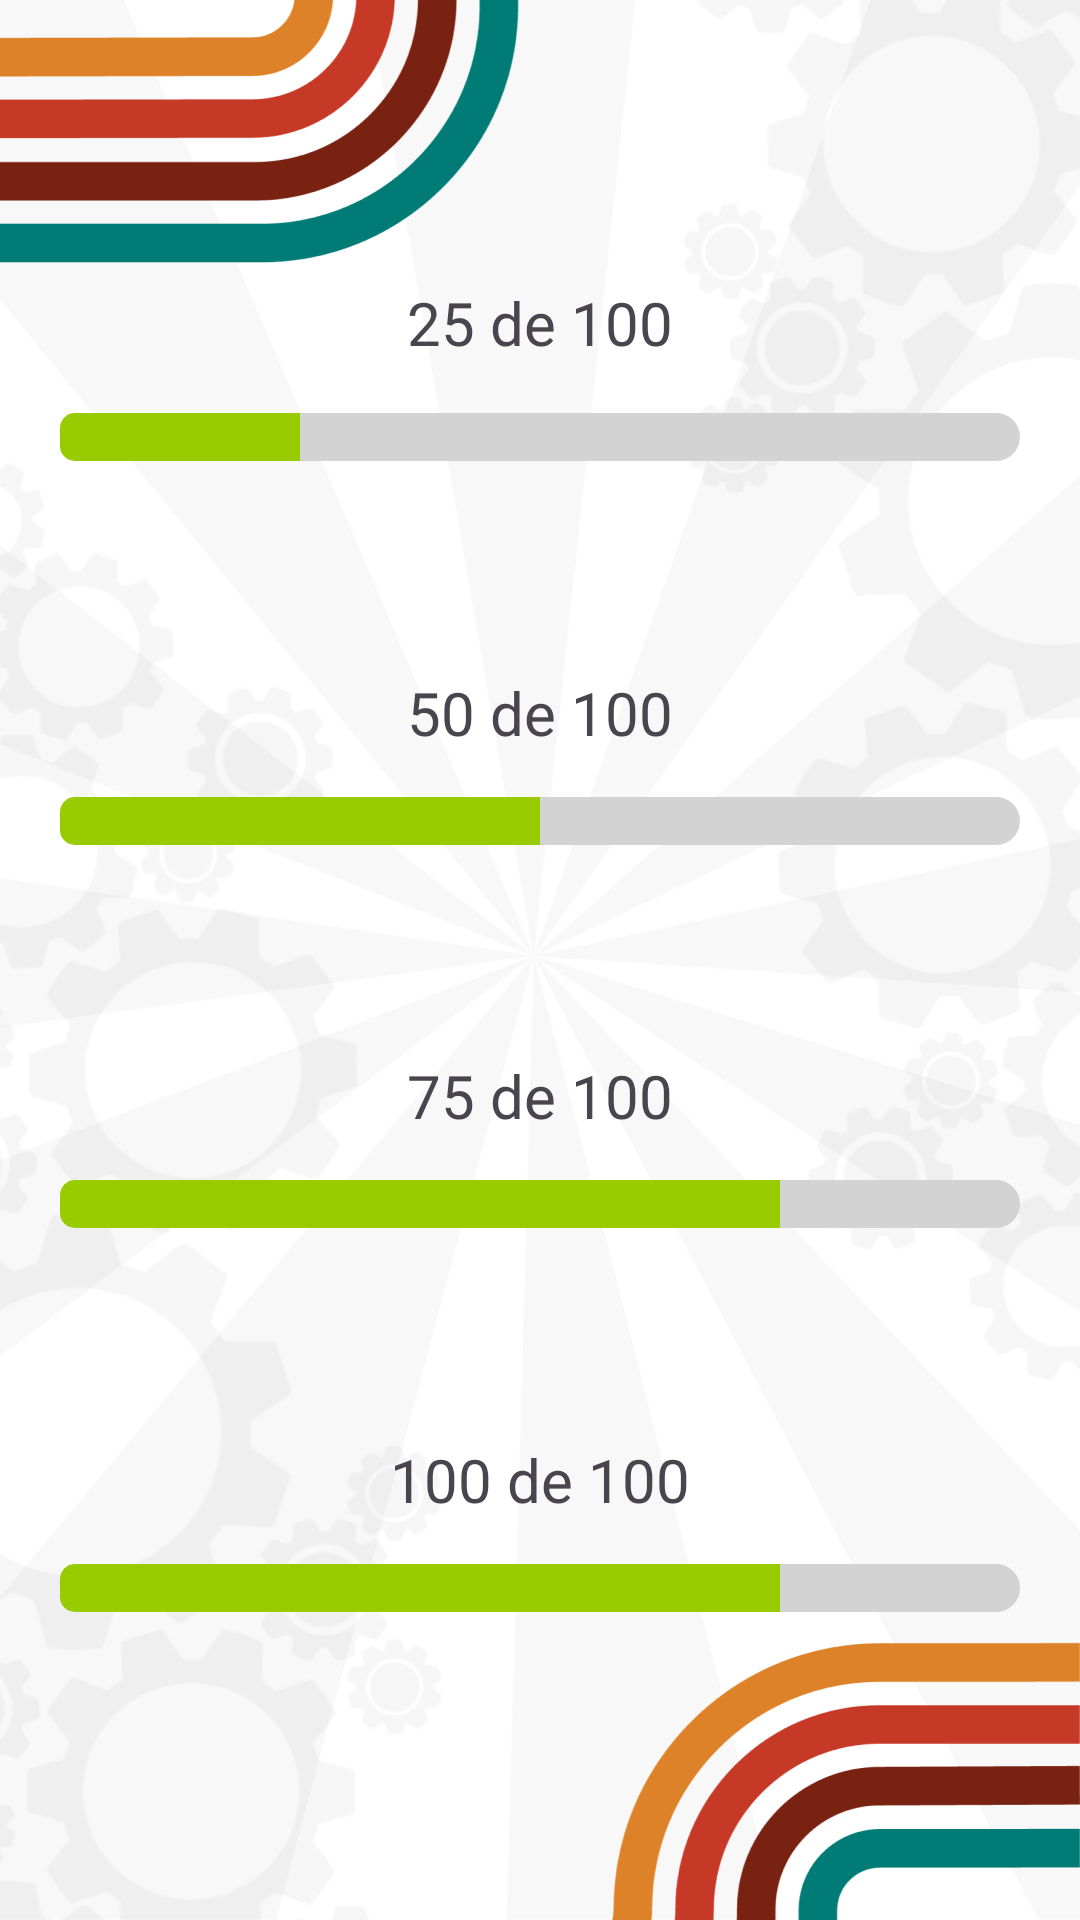

Write the Android layout XML for this screen, with the resource values it uses.
<!-- AndroidManifest.xml: application theme Theme.Convencion -->
<!-- res/layout/activity_registrados.xml -->
<androidx.constraintlayout.widget.ConstraintLayout xmlns:android="http://schemas.android.com/apk/res/android"
    xmlns:app="http://schemas.android.com/apk/res-auto"
    android:layout_width="match_parent"
    android:background="@drawable/fondo_gerencial"
    android:layout_height="match_parent">

    
    <androidx.constraintlayout.widget.Guideline
        android:id="@+id/guideline1"
        android:layout_width="wrap_content"
        android:layout_height="wrap_content"
        android:orientation="horizontal"
        app:layout_constraintGuide_percent="0.24"/>

    <androidx.constraintlayout.widget.Guideline
        android:id="@+id/guideline2"
        android:layout_width="wrap_content"
        android:layout_height="wrap_content"
        android:orientation="horizontal"
        app:layout_constraintGuide_percent="0.44"/>

    <androidx.constraintlayout.widget.Guideline
        android:id="@+id/guideline3"
        android:layout_width="wrap_content"
        android:layout_height="wrap_content"
        android:orientation="horizontal"
        app:layout_constraintGuide_percent="0.64"/>
    <androidx.constraintlayout.widget.Guideline
        android:id="@+id/guideline4"
        android:layout_width="wrap_content"
        android:layout_height="wrap_content"
        android:orientation="horizontal"
        app:layout_constraintGuide_percent="0.84"/>

    

    <TextView
        android:id="@+id/textViewProgress1"
        android:layout_width="0dp"
        android:layout_height="wrap_content"
        android:gravity="center"
        android:text="25 de 100"
        android:textSize="20sp"
        app:layout_constraintBottom_toTopOf="@id/guideline1"
        app:layout_constraintEnd_toEndOf="parent"
        app:layout_constraintHorizontal_bias="0.0"
        app:layout_constraintStart_toStartOf="parent"
        app:layout_constraintTop_toTopOf="parent"
        app:layout_constraintVertical_bias="0.743" />

    <ProgressBar
        android:id="@+id/progressBar1"
        style="?android:attr/progressBarStyleHorizontal"
        android:layout_width="0dp"
        android:layout_height="wrap_content"
        android:layout_marginStart="20dp"
        android:layout_marginEnd="20dp"
        android:max="100"
        android:progress="25"
        android:progressDrawable="@drawable/progress_bar_custom"
        app:layout_constraintBottom_toTopOf="@id/guideline1"
        app:layout_constraintEnd_toEndOf="parent"
        app:layout_constraintHorizontal_bias="0.0"
        app:layout_constraintStart_toStartOf="parent"
        app:layout_constraintTop_toBottomOf="@id/textViewProgress1"
        app:layout_constraintVertical_bias="1.0" />

    

    <TextView
        android:id="@+id/textViewProgress2"
        android:layout_width="0dp"
        android:layout_height="wrap_content"
        android:gravity="center"
        android:text="50 de 100"
        android:textSize="20sp"
        app:layout_constraintBottom_toTopOf="@id/guideline2"
        app:layout_constraintEnd_toEndOf="parent"
        app:layout_constraintHorizontal_bias="0.0"
        app:layout_constraintStart_toStartOf="parent"
        app:layout_constraintTop_toTopOf="@id/guideline1"
        app:layout_constraintVertical_bias="0.698" />

    <ProgressBar
        android:id="@+id/progressBar2"
        style="?android:attr/progressBarStyleHorizontal"
        android:layout_width="0dp"
        android:layout_height="wrap_content"
        android:layout_marginStart="20dp"
        android:layout_marginEnd="20dp"
        android:max="100"
        android:progress="50"
        android:progressDrawable="@drawable/progress_bar_custom"
        app:layout_constraintBottom_toTopOf="@id/guideline2"
        app:layout_constraintEnd_toEndOf="parent"
        app:layout_constraintHorizontal_bias="0.0"
        app:layout_constraintStart_toStartOf="parent"
        app:layout_constraintTop_toBottomOf="@id/textViewProgress2"
        app:layout_constraintVertical_bias="1.0" />

    

    <ProgressBar
        android:id="@+id/progressBar3"
        style="?android:attr/progressBarStyleHorizontal"
        android:layout_width="0dp"
        android:layout_height="wrap_content"
        android:layout_marginStart="20dp"
        android:layout_marginEnd="20dp"
        android:max="100"
        android:progress="75"
        android:progressDrawable="@drawable/progress_bar_custom"
        app:layout_constraintBottom_toTopOf="@id/guideline3"
        app:layout_constraintEnd_toEndOf="parent"
        app:layout_constraintHorizontal_bias="1.0"
        app:layout_constraintStart_toStartOf="parent"
        app:layout_constraintTop_toBottomOf="@id/textViewProgress3"
        app:layout_constraintVertical_bias="0.968" />

    <TextView
        android:id="@+id/textViewProgress3"
        android:layout_width="0dp"
        android:layout_height="wrap_content"
        android:gravity="center"
        android:text="75 de 100"
        android:textSize="20sp"
        app:layout_constraintBottom_toTopOf="@id/guideline3"
        app:layout_constraintEnd_toEndOf="parent"
        app:layout_constraintHorizontal_bias="1.0"
        app:layout_constraintStart_toStartOf="parent"
        app:layout_constraintTop_toTopOf="@id/guideline2"
        app:layout_constraintVertical_bias="0.692" />

    <ProgressBar
        android:id="@+id/progressBar4"
        style="?android:attr/progressBarStyleHorizontal"
        android:layout_width="0dp"
        android:layout_height="wrap_content"
        android:layout_marginStart="20dp"
        android:layout_marginEnd="20dp"
        android:max="100"
        android:progress="75"
        android:progressDrawable="@drawable/progress_bar_custom"
        app:layout_constraintBottom_toTopOf="@id/guideline4"
        app:layout_constraintEnd_toEndOf="parent"
        app:layout_constraintHorizontal_bias="1.0"
        app:layout_constraintStart_toStartOf="parent"
        app:layout_constraintTop_toBottomOf="@id/textViewProgress4"
        app:layout_constraintVertical_bias="0.968" />

    <TextView
        android:id="@+id/textViewProgress4"
        android:layout_width="0dp"
        android:layout_height="wrap_content"
        android:gravity="center"
        android:text="100 de 100"
        android:textSize="20sp"
        app:layout_constraintBottom_toTopOf="@id/guideline4"
        app:layout_constraintEnd_toEndOf="parent"
        app:layout_constraintHorizontal_bias="1.0"
        app:layout_constraintStart_toStartOf="parent"
        app:layout_constraintTop_toTopOf="@id/guideline3"
        app:layout_constraintVertical_bias="0.692" />

</androidx.constraintlayout.widget.ConstraintLayout>
<!-- resources referenced by this layout -->
<resources>
  <!-- drawable fondo_gerencial: png bitmap (drawable, 211978 bytes) -->
  <!-- drawable progress_bar_custom (drawable) -->
  <?xml version="1.0" encoding="utf-8"?>
  <layer-list xmlns:android="http://schemas.android.com/apk/res/android">
      <item android:id="@android:id/background">
          <shape>
              <corners android:radius="50dp" />
              <solid android:color="#D3D3D3"/>
          </shape>
      </item>
      <item android:id="@android:id/progress">
          <clip>
              <shape>
                  <corners android:radius="5dp" />
                  <solid android:color="@android:color/holo_green_light"/>
              </shape>
          </clip>
      </item>
  </layer-list>
  <style name="Theme.Convencion" parent="Base.Theme.Convencion" />
  <style name="Base.Theme.Convencion" parent="Theme.Material3.DayNight.NoActionBar">
          <item name="android:statusBarColor">@color/statusBar</item>
          <item name="android:navigationBarColor">@color/navigationBar</item>
  
      </style>
  <color name="statusBar">#000000</color>
  <color name="navigationBar">#000000</color>
</resources>
